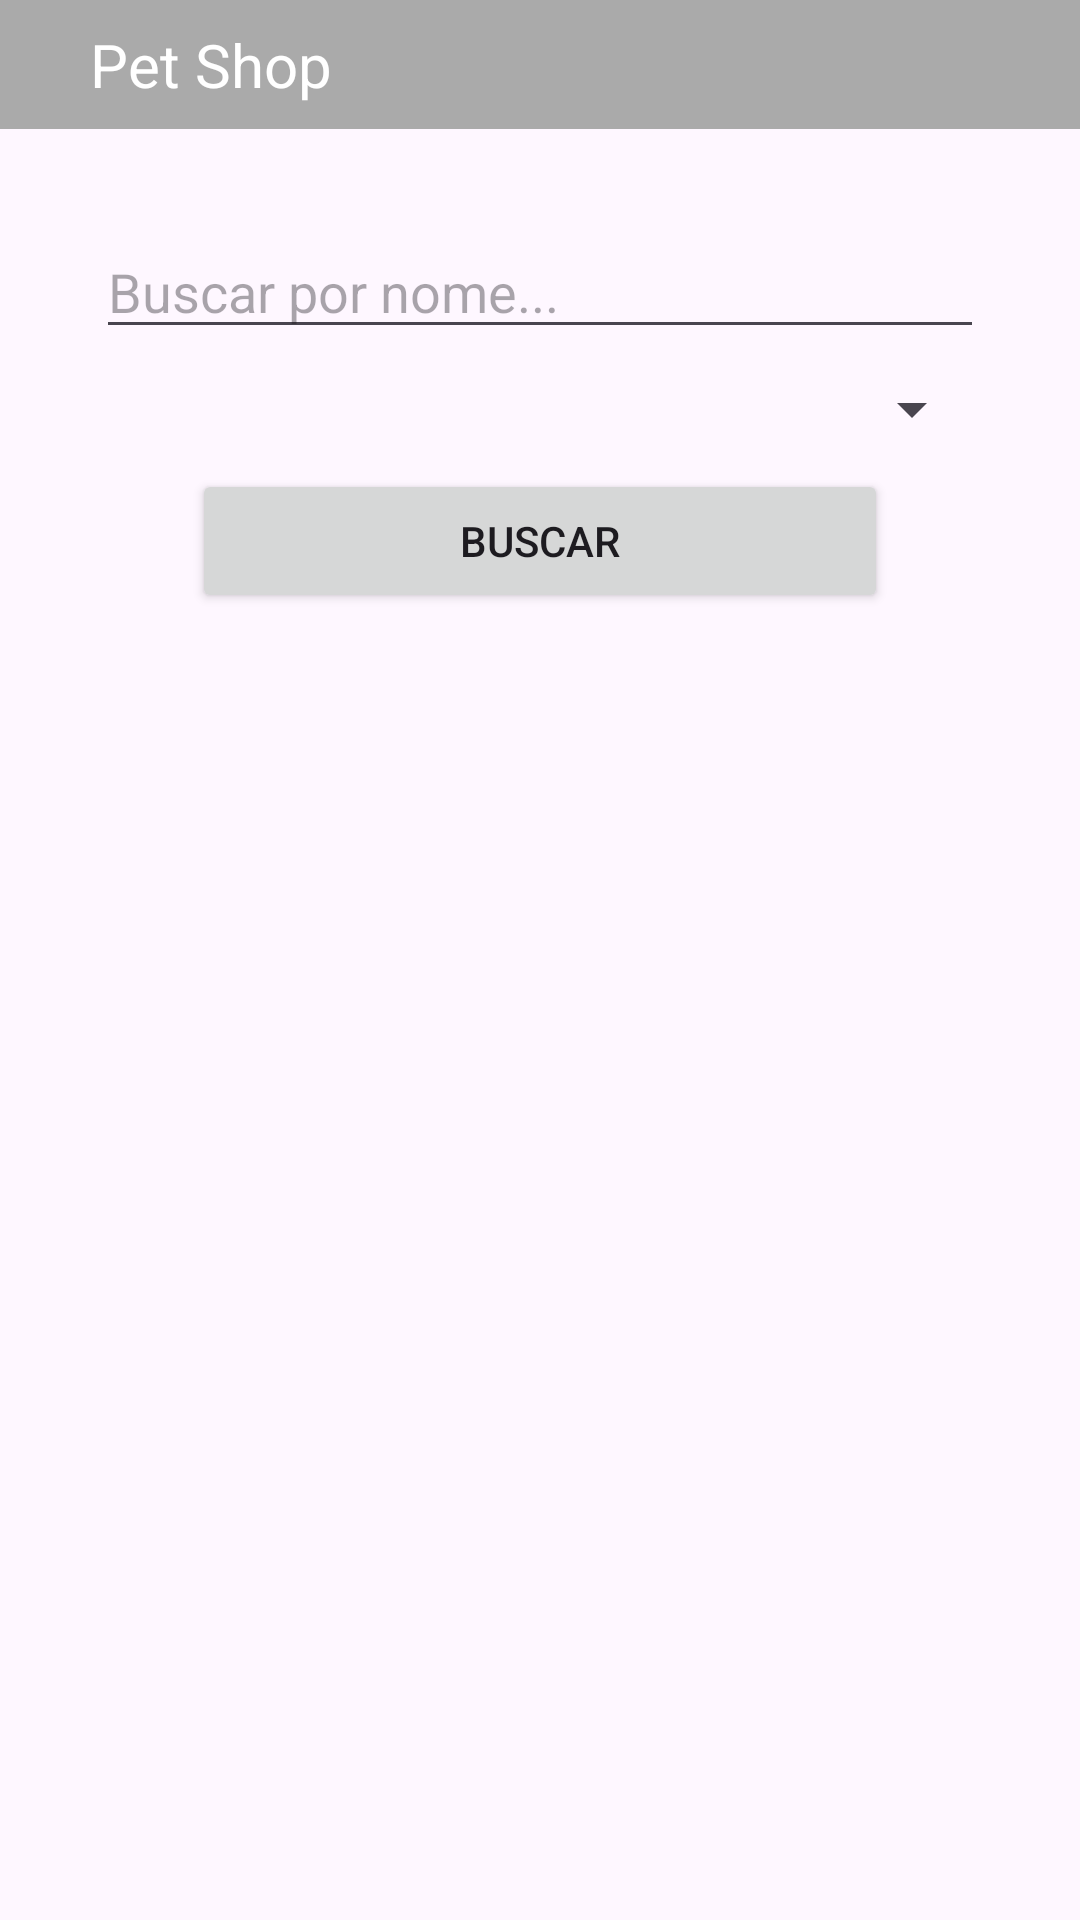

Write the Android layout XML for this screen, with the resource values it uses.
<!-- AndroidManifest.xml: application theme Theme.Av2 -->
<!-- res/layout/activity_animal_filter.xml -->
<?xml version="1.0" encoding="utf-8"?>
<androidx.constraintlayout.widget.ConstraintLayout xmlns:android="http://schemas.android.com/apk/res/android"
    xmlns:app="http://schemas.android.com/apk/res-auto"
    xmlns:tools="http://schemas.android.com/tools"
    android:layout_width="match_parent"
    android:layout_height="match_parent"
    tools:context=".activities.AnimalFilterActivity">

    <include
        android:id="@+id/include"
        layout="@layout/activity_action_bar" />

    <LinearLayout
        android:id="@+id/linearLayout10"
        android:layout_width="0dp"
        android:layout_height="140dp"
        android:layout_marginStart="32dp"
        android:layout_marginTop="32dp"
        android:layout_marginEnd="32dp"
        android:orientation="vertical"
        app:layout_constraintEnd_toEndOf="parent"
        app:layout_constraintStart_toStartOf="parent"
        app:layout_constraintTop_toBottomOf="@+id/include">

        <EditText
            android:id="@+id/nameAnimalFilterText"
            android:layout_width="match_parent"
            android:layout_height="wrap_content"
            android:ems="10"
            android:hint="Buscar por nome..."
            android:inputType="text" />

        <Spinner
            android:id="@+id/kindAnimalFilterSpinner"
            android:layout_width="match_parent"
            android:layout_height="40dp" />

        <Button
            android:id="@+id/searchAnimalFilterButton"
            android:layout_width="match_parent"
            android:layout_height="wrap_content"
            android:layout_marginStart="32dp"
            android:layout_marginEnd="32dp"
            android:text="Buscar" />
    </LinearLayout>

    <LinearLayout
        android:layout_width="0dp"
        android:layout_height="400dp"
        android:layout_marginStart="8dp"
        android:layout_marginTop="8dp"
        android:layout_marginEnd="8dp"
        android:orientation="vertical"
        app:layout_constraintEnd_toEndOf="parent"
        app:layout_constraintStart_toStartOf="parent"
        app:layout_constraintTop_toBottomOf="@+id/linearLayout10">

        <ListView
            android:id="@+id/animalFilterListView"
            android:layout_width="match_parent"
            android:layout_height="match_parent" />
    </LinearLayout>


</androidx.constraintlayout.widget.ConstraintLayout>
<!-- res/layout/activity_action_bar.xml (included above) -->
<?xml version="1.0" encoding="utf-8"?>
<RelativeLayout xmlns:android="http://schemas.android.com/apk/res/android"
    android:layout_width="match_parent"
    android:layout_height="wrap_content"
    android:background="@android:color/darker_gray">

    <RelativeLayout
        android:layout_width="match_parent"
        android:layout_height="wrap_content"
        android:paddingBottom="8dp"
        android:paddingTop="8dp">

        <TextView
            android:id="@+id/title"
            android:layout_width="wrap_content"
            android:layout_height="wrap_content"
            android:layout_centerVertical="true"
            android:layout_marginStart="30dp"
            android:text="Pet Shop"
            android:textColor="@android:color/white"
            android:textSize="20sp" />

        <ImageView
            android:id="@+id/right_icon_two"
            android:layout_width="wrap_content"
            android:layout_height="wrap_content"
            android:layout_centerVertical="true"
            android:src="@drawable/baseline_arrow_back_24" />

    </RelativeLayout>

</RelativeLayout>
<!-- resources referenced by this layout -->
<resources>
  <style name="Theme.Av2" parent="Base.Theme.Av2" />
  <style name="Base.Theme.Av2" parent="Theme.Material3.DayNight.NoActionBar">
          
      </style>
</resources>
